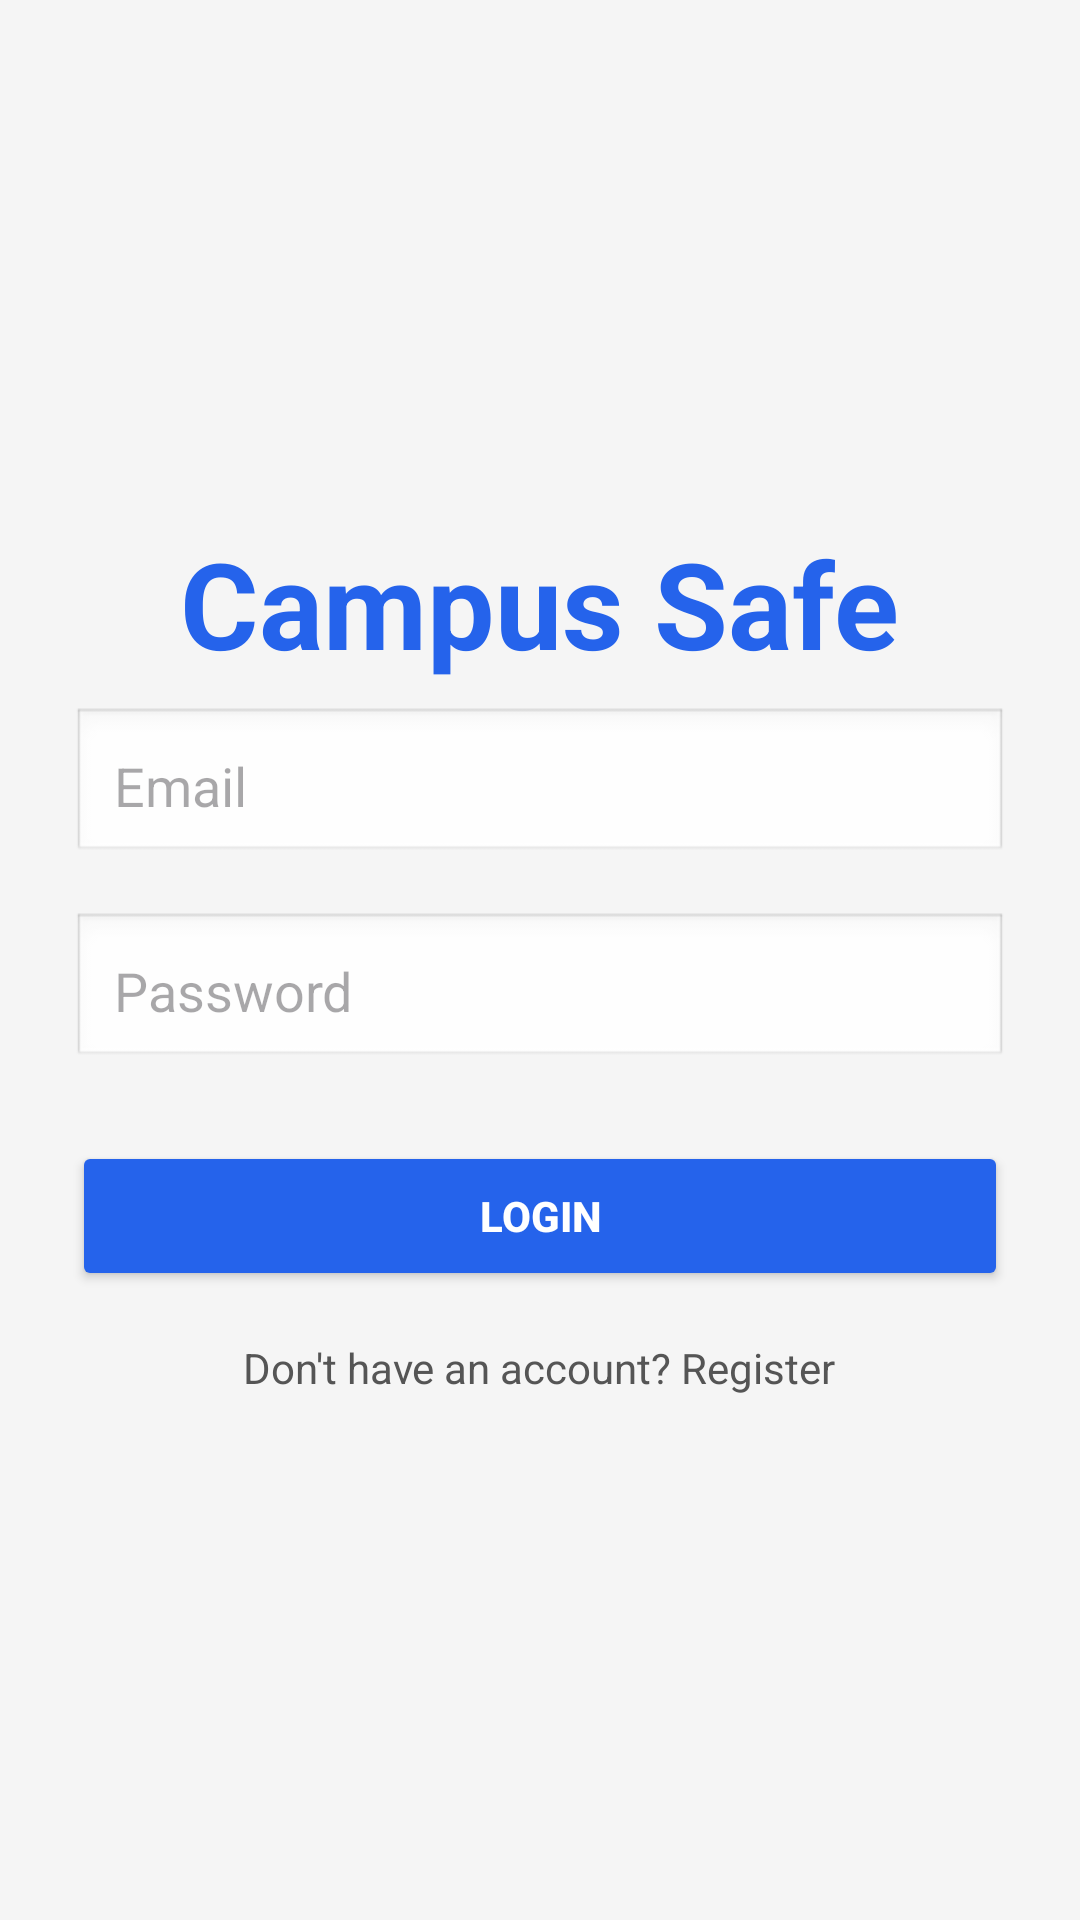

Reconstruct the res/layout file that produces this screen, plus the resources it refers to.
<!-- AndroidManifest.xml: application theme Theme.SmartCommunity -->
<!-- res/layout/activity_main.xml -->
<?xml version="1.0" encoding="utf-8"?>
<androidx.constraintlayout.widget.ConstraintLayout xmlns:android="http://schemas.android.com/apk/res/android"
    xmlns:app="http://schemas.android.com/apk/res-auto"
    xmlns:tools="http://schemas.android.com/tools"
    android:id="@+id/main"
    android:layout_width="match_parent"
    android:layout_height="match_parent"
    tools:context=".LoginActivity">

    <LinearLayout
        android:orientation="vertical"
        android:background="#F5F5F5"
        android:padding="24dp"
        android:gravity="center"
        android:layout_width="match_parent"
        android:layout_height="match_parent">

        

        
        <TextView
            android:layout_width="wrap_content"
            android:layout_height="wrap_content"
            android:layout_marginBottom="8dp"
            android:text="Campus Safe"
            android:textColor="#2563EB"
            android:textSize="40sp"
            android:textStyle="bold" />

        <EditText
            android:id="@+id/email"
            android:hint="Email"
            android:inputType="text"
            android:background="@android:drawable/edit_text"
            android:padding="14dp"
            android:layout_marginBottom="16dp"
            android:layout_width="match_parent"
            android:layout_height="wrap_content"/>


        
        <EditText
            android:id="@+id/password"
            android:hint="Password"
            android:inputType="textPassword"
            android:background="@android:drawable/edit_text"
            android:padding="14dp"
            android:layout_marginBottom="24dp"
            android:layout_width="match_parent"
            android:layout_height="wrap_content"/>




        
        <Button
            android:id="@+id/loginBtn"
            android:text="Login"
            android:textColor="#FFFFFF"
            android:textStyle="bold"
            android:backgroundTint="#2563EB"
            android:layout_marginBottom="16dp"
            android:layout_width="match_parent"
            android:layout_height="50dp"/>

        
        <TextView
            android:id="@+id/registerText"
            android:text="Don't have an account? Register"
            android:textColor="#555555"
            android:textSize="14sp"
            android:layout_width="wrap_content"
            android:layout_height="wrap_content"/>

    </LinearLayout>
</androidx.constraintlayout.widget.ConstraintLayout>
<!-- resources referenced by this layout -->
<resources>
  <style name="Theme.SmartCommunity" parent="Base.Theme.SmartCommunity" />
  <style name="Base.Theme.SmartCommunity" parent="Theme.Material3.DayNight.NoActionBar">
          
          
      </style>
</resources>
